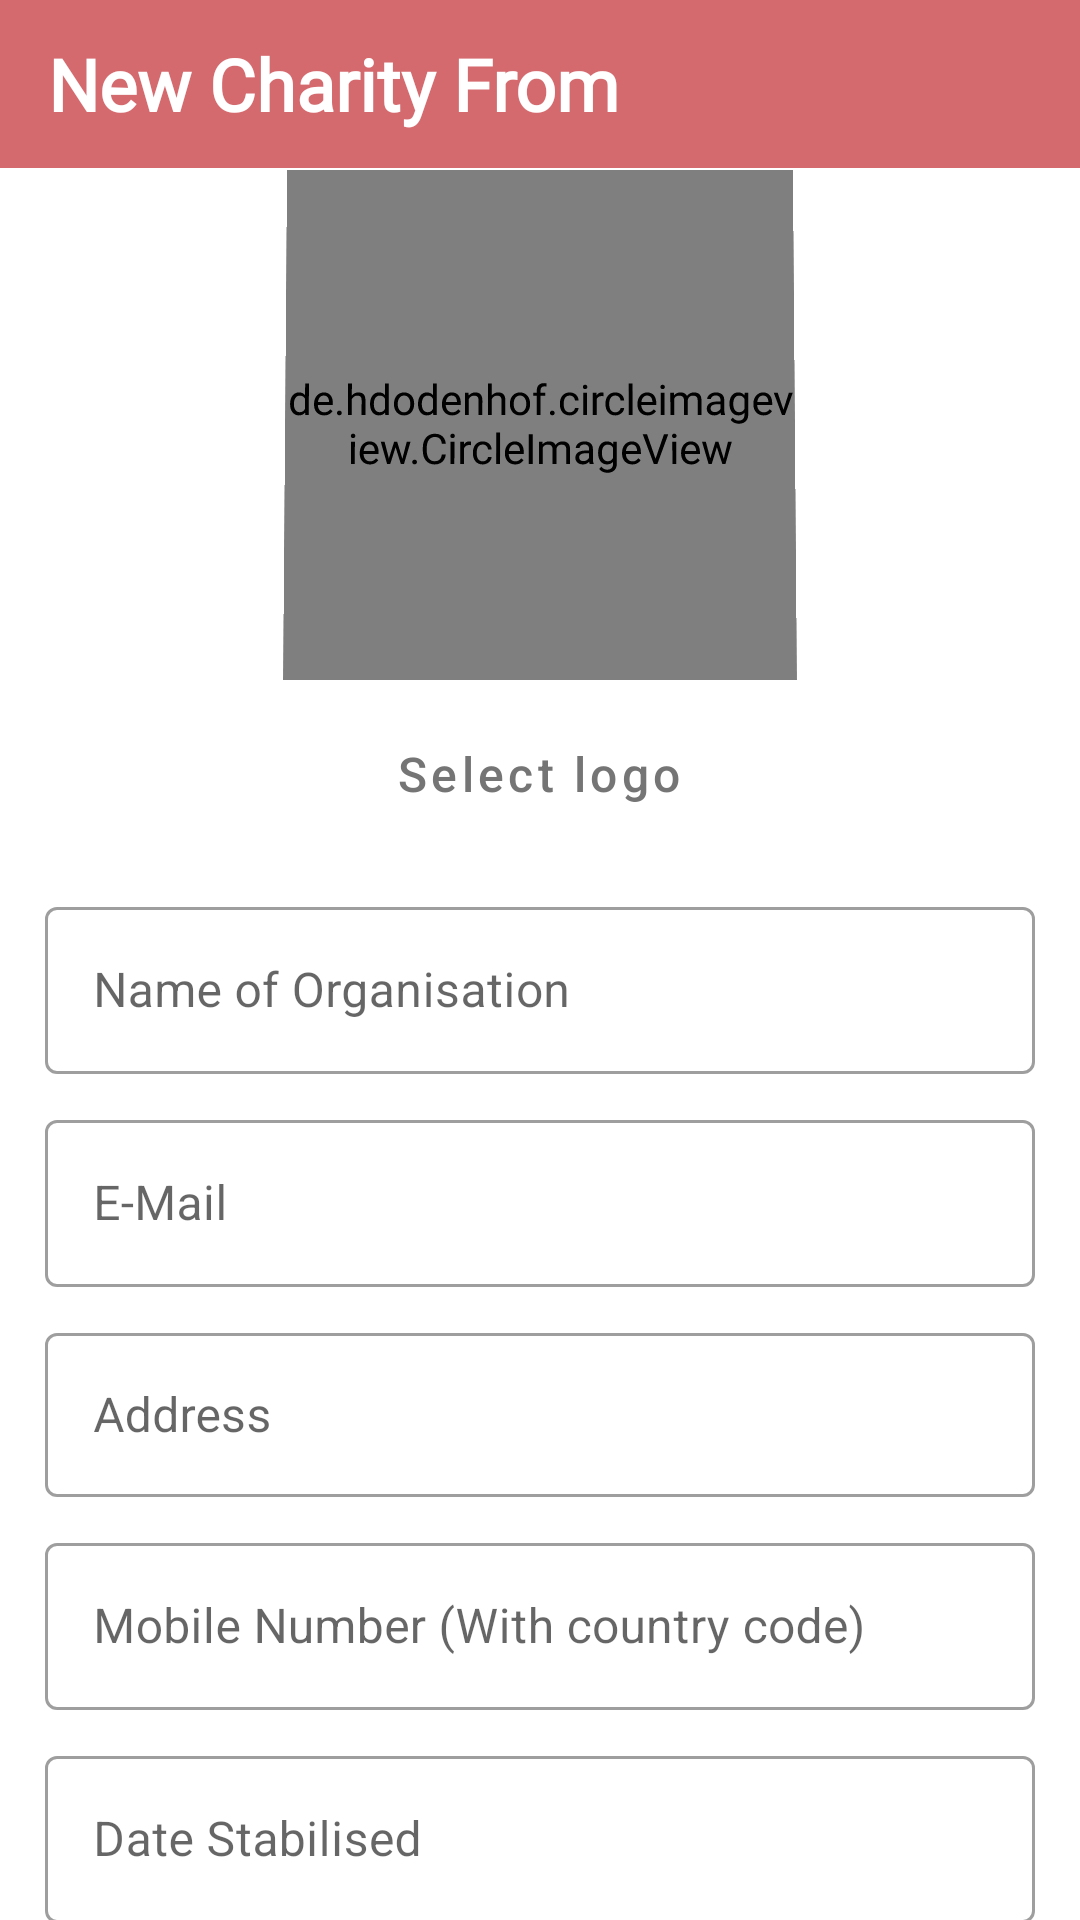

Android layout source for this screen:
<!-- AndroidManifest.xml: application theme AppTheme -->
<!-- res/layout/activity_new_charity.xml -->
<?xml version="1.0" encoding="utf-8"?>
<androidx.constraintlayout.widget.ConstraintLayout xmlns:android="http://schemas.android.com/apk/res/android"    xmlns:app="http://schemas.android.com/apk/res-auto"    xmlns:tools="http://schemas.android.com/tools"    android:layout_width="match_parent"    android:layout_height="match_parent"    tools:context=".ui.activities.NewDonorReg">    <androidx.appcompat.widget.Toolbar        android:id="@+id/toolbar"        android:layout_width="0dp"        android:layout_height="wrap_content"        android:background="@color/colorAccent"        android:minHeight="?attr/actionBarSize"        android:theme="?attr/actionBarTheme"        app:layout_constraintTop_toTopOf="parent"        app:layout_constraintEnd_toEndOf="parent"        app:layout_constraintStart_toStartOf="parent"        app:theme="@style/ToolbarTheme">        <TextView            android:layout_width="match_parent"            android:layout_height="wrap_content"            android:fontFamily="@font/bold"            android:gravity="left"            android:text="New Charity From"            android:textColor="@color/textColorPrimary"            android:textSize="24sp"            android:textStyle="bold" />    </androidx.appcompat.widget.Toolbar>    <ScrollView        android:layout_width="match_parent"        android:layout_height="0dp"        android:overScrollMode="never"        android:scrollbars="none"        app:layout_constraintBottom_toBottomOf="parent"        app:layout_constraintEnd_toEndOf="parent"        app:layout_constraintStart_toStartOf="parent"        app:layout_constraintTop_toBottomOf="@+id/toolbar">        <LinearLayout            android:layout_width="match_parent"            android:layout_height="wrap_content"            android:layout_marginStart="15dp"            android:layout_marginEnd="15dp"            android:orientation="vertical">            <de.hdodenhof.circleimageview.CircleImageView                android:id="@+id/profile_image"                android:layout_width="170dp"                android:layout_height="170dp"                android:layout_gravity="center_horizontal"                android:onClick="setProfilepic"                android:rotationX="1"                android:src="@drawable/ic_logo" />            <Button                style="@style/Widget.MaterialComponents.Button.OutlinedButton"                android:layout_width="wrap_content"                android:layout_height="wrap_content"                android:layout_gravity="center"                android:layout_marginTop="8dp"                android:onClick="setProfilepic"                android:text="Select logo"                android:textAllCaps="false"                android:textColor="#757575"                android:textSize="16sp" />            <com.google.android.material.textfield.TextInputLayout                android:id="@+id/name_holder"                style="@style/Widget.MaterialComponents.TextInputLayout.OutlinedBox"                android:layout_width="match_parent"                android:layout_height="wrap_content"                android:layout_marginTop="15dp"                android:layout_marginBottom="10dp"                android:hint="Name of Organisation">                <EditText                    android:id="@+id/name"                    android:layout_width="match_parent"                    android:layout_height="wrap_content"                    android:inputType="textCapWords"                    android:maxLength="25" />            </com.google.android.material.textfield.TextInputLayout>            <com.google.android.material.textfield.TextInputLayout                android:id="@+id/mail_holder"                style="@style/Widget.MaterialComponents.TextInputLayout.OutlinedBox"                android:layout_width="match_parent"                android:layout_height="match_parent"                android:layout_marginBottom="10dp"                android:hint="E-Mail">                <EditText                    android:id="@+id/mail_name"                    android:layout_width="match_parent"                    android:layout_height="wrap_content"                    android:inputType="textEmailAddress"                    android:maxLength="25" />            </com.google.android.material.textfield.TextInputLayout>            <com.google.android.material.textfield.TextInputLayout                android:id="@+id/address_holder"                style="@style/Widget.MaterialComponents.TextInputLayout.OutlinedBox"                android:layout_width="match_parent"                android:layout_height="60dp"                android:layout_marginBottom="10dp"                android:hint="Address">                <EditText                    android:id="@+id/address_name"                    android:layout_width="match_parent"                    android:layout_height="wrap_content"                    android:inputType="textLongMessage"                    android:maxLength="25" />            </com.google.android.material.textfield.TextInputLayout>            <com.google.android.material.textfield.TextInputLayout                android:id="@+id/number_holder"                style="@style/Widget.MaterialComponents.TextInputLayout.OutlinedBox"                android:layout_width="match_parent"                android:layout_height="wrap_content"                android:layout_marginBottom="10dp"                android:hint="Mobile Number (With country code)">                <EditText                    android:id="@+id/numeber_name"                    android:layout_width="match_parent"                    android:layout_height="wrap_content"                    android:inputType="textEmailAddress"                    android:maxLength="25" />            </com.google.android.material.textfield.TextInputLayout>            <com.google.android.material.textfield.TextInputLayout                android:id="@+id/date_holder"                style="@style/Widget.MaterialComponents.TextInputLayout.OutlinedBox"                android:layout_width="match_parent"                android:layout_height="wrap_content"                android:layout_marginBottom="10dp"                android:hint="Date Stabilised">                <EditText                    android:id="@+id/date_name"                    android:layout_width="match_parent"                    android:layout_height="wrap_content"                    android:inputType="date" />            </com.google.android.material.textfield.TextInputLayout>            <com.google.android.material.textfield.TextInputLayout                android:id="@+id/age_holder"                style="@style/Widget.MaterialComponents.TextInputLayout.OutlinedBox"                android:layout_width="match_parent"                android:layout_height="wrap_content"                android:layout_marginBottom="10dp"                android:hint="Brief Summary">                <EditText                    android:id="@+id/summery_name"                    android:layout_width="match_parent"                    android:layout_height="70dp"                    android:inputType="textLongMessage" />            </com.google.android.material.textfield.TextInputLayout>            <androidx.appcompat.widget.AppCompatButton                android:id="@+id/submitCha"                style="@style/Widget.AppCompat.Button.Colored"                android:layout_width="match_parent"                android:layout_height="wrap_content"                android:layout_gravity="right"                android:layout_marginTop="10dp"                android:padding="10dp"                android:text="Submit"                android:textAllCaps="false"                android:textSize="16sp" />        </LinearLayout>    </ScrollView></androidx.constraintlayout.widget.ConstraintLayout>
<!-- resources referenced by this layout -->
<resources>
  <color name="colorAccent">#D4696E</color>
  <color name="textColorPrimary">#ffffff</color>
  <!-- drawable ic_logo (drawable) -->
  <vector xmlns:android="http://schemas.android.com/apk/res/android"
      android:width="366dp"
      android:height="366dp"
      android:viewportWidth="366"
      android:viewportHeight="366">
      <group>
          <clip-path android:pathData="M0,0h366v366h-366z" />
          <path
              android:fillColor="#d4696e"
              android:pathData="M52.735,222.775A136.615,136.615 0,1 1,75.01 266.35Z" />
          <path
              android:fillColor="#ae5a5e"
              android:pathData="M230.73,96.293l-13.34,41.226L180.301,100.431 154.84,163.88l39.037,39.037L75.065,266.422h0l25.512,25.512A136.509,136.509 0,0 0,319.984 185.547Z" />
          <path
              android:fillColor="#ffdecf"
              android:pathData="M245.113,219.163l-49.4,30.88 -34.844,-19.316 38.661,-10.382a11.785,11.785 0,0 0,-6.864 -22.221l-49.5,1.414a86.784,86.784 0,0 0,-19.652 2.833l-70.776,20.4a136.077,136.077 0,0 0,22.33 43.647c18.513,-7.445 35.408,-14.05 35.408,-14.05l64.186,24.234a36.871,36.871 0,0 0,33.941 -4.244l59.952,-42.772 -3.654,-6.06A14.167,14.167 0,0 0,245.113 219.163Z" />
          <path
              android:fillColor="#ffbeaa"
              android:pathData="M264.898,223.531a14.167,14.167 0,0 0,-19.785 -4.369l-49.4,30.88 -34.844,-19.316 38.661,-10.382a11.785,11.785 0,0 0,-6.864 -22.221l-49.5,1.414c-0.131,0 -0.261,0.012 -0.392,0.016L142.774,264.566L174.657,276.606a36.871,36.871 0,0 0,33.94 -4.244l59.952,-42.772Z" />
          <path
              android:fillColor="#fbe8e8"
              android:pathData="M127.497,117.082a29.033,29.033 0,0 1,56 -10.739,29.033 29.033,0 0,1 56,10.739c0,39.7 -56,66.394 -56,66.394S127.497,154.857 127.497,117.082Z" />
          <path
              android:fillColor="#f2bcbc"
              android:pathData="M183.5,106.343a29.033,29.033 0,0 1,56 10.739c0,39.7 -56,66.394 -56,66.394Z" />
      </group>
  </vector>
  <style name="ToolbarTheme" parent="@style/ThemeOverlay.AppCompat.ActionBar">
          
          <item name="colorControlNormal">@color/textColorPrimary</item>
      </style>
  <style name="AppTheme" parent="Theme.MaterialComponents.Light.NoActionBar">
          
          <item name="colorPrimary">@color/colorPrimaryDark</item>
          <item name="colorPrimaryDark">@color/colorPrimaryDark</item>
          <item name="colorAccent">@color/colorAccent</item>
          <item name="windowActionBar">false</item>
          <item name="windowNoTitle">true</item>
      </style>
  <color name="colorPrimaryDark">#AE5A5E</color>
</resources>
